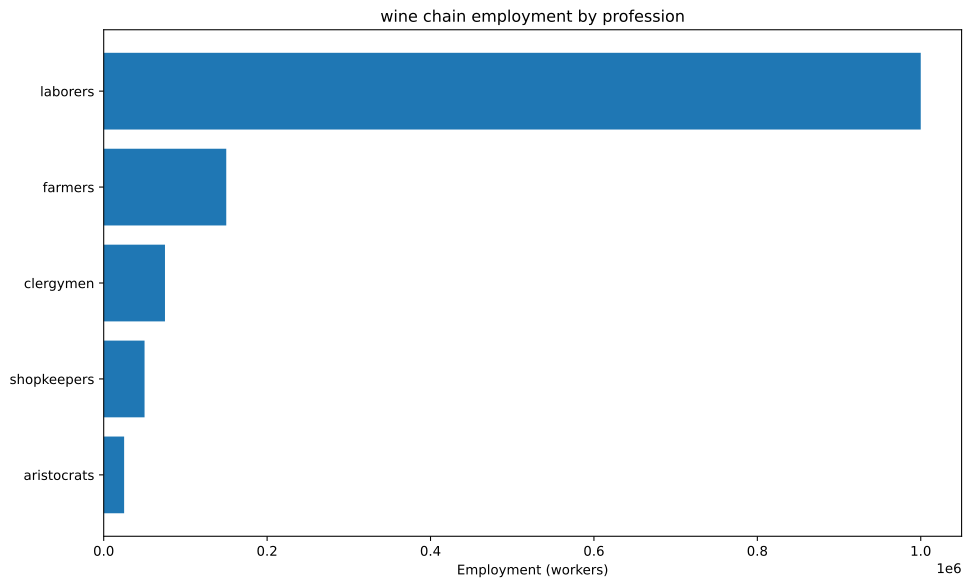

Values plotted in this chart, from the file beside it:
config, building, profession, employment
building_wheat_farm+pm_simple_farming+pm…, building_wheat_farm, aristocrats, 25000
building_wheat_farm+pm_simple_farming+pm…, building_wheat_farm, clergymen, 75000
building_wheat_farm+pm_simple_farming+pm…, building_wheat_farm, farmers, 150000
building_wheat_farm+pm_simple_farming+pm…, building_wheat_farm, laborers, 1000000
building_wheat_farm+pm_simple_farming+pm…, building_wheat_farm, shopkeepers, 50000
